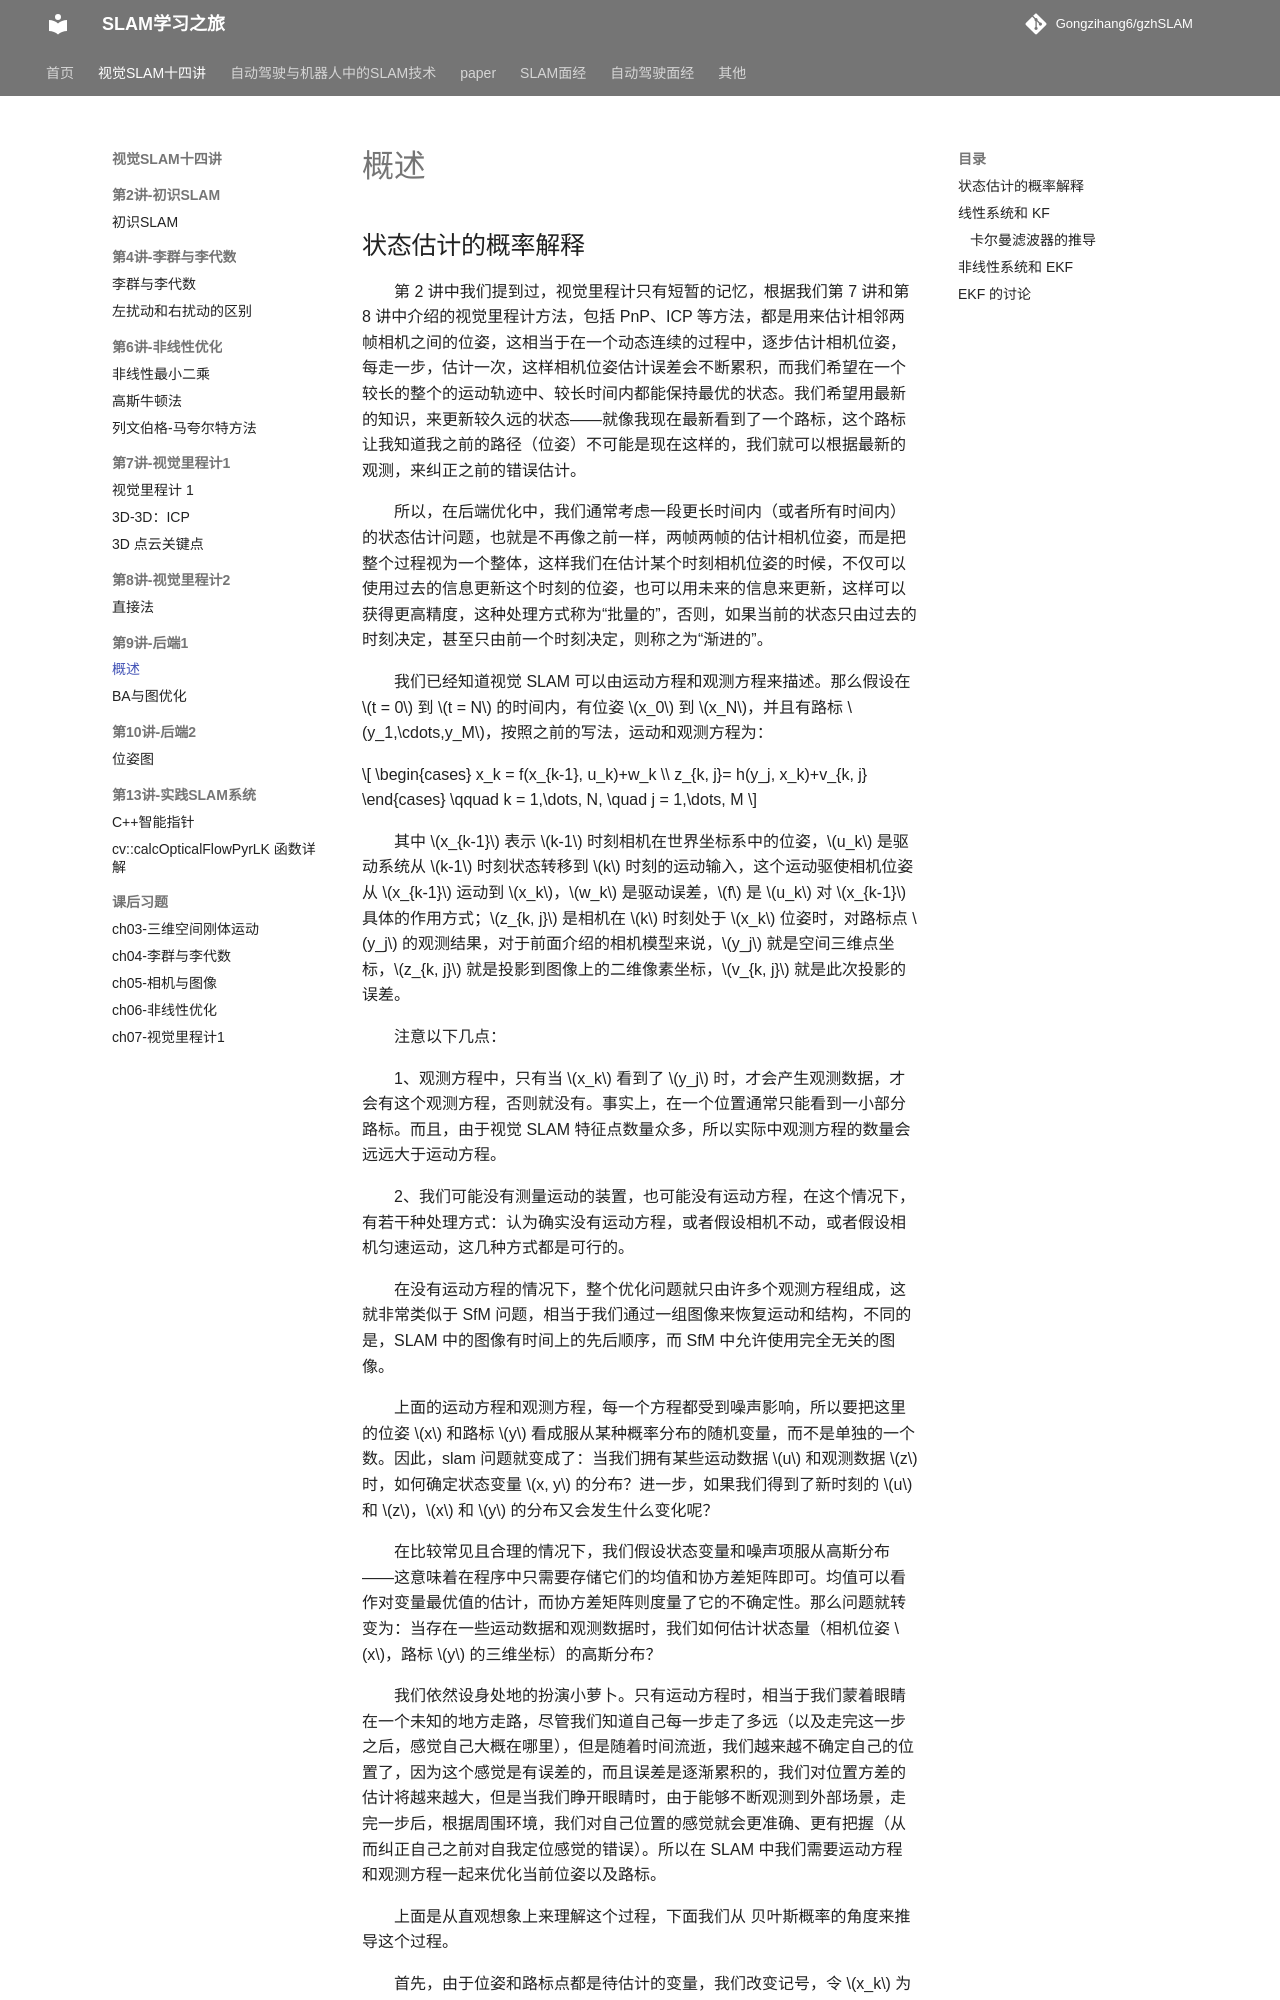

repository: Gongzihang6/gzhSLAM · page: 视觉SLAM十四讲/ch9后端1/概述/index.html · generator: mkdocs

# 概述

## 状态估计的概率解释

第 2 讲中我们提到过，视觉里程计只有短暂的记忆，根据我们第 7 讲和第 8 讲中介绍的视觉里程计方法，包括 PnP、ICP 等方法，都是用来估计相邻两帧相机之间的位姿，这相当于在一个动态连续的过程中，逐步估计相机位姿，每走一步，估计一次，这样相机位姿估计误差会不断累积，而我们希望在一个较长的整个的运动轨迹中、较长时间内都能保持最优的状态。我们希望用最新的知识，来更新较久远的状态——就像我现在最新看到了一个路标，这个路标让我知道我之前的路径（位姿）不可能是现在这样的，我们就可以根据最新的观测，来纠正之前的错误估计。

所以，在后端优化中，我们通常考虑一段更长时间内（或者所有时间内）的状态估计问题，也就是不再像之前一样，两帧两帧的估计相机位姿，而是把整个过程视为一个整体，这样我们在估计某个时刻相机位姿的时候，不仅可以使用过去的信息更新这个时刻的位姿，也可以用未来的信息来更新，这样可以获得更高精度，这种处理方式称为“批量的”，否则，如果当前的状态只由过去的时刻决定，甚至只由前一个时刻决定，则称之为“渐进的”。

我们已经知道视觉 SLAM 可以由运动方程和观测方程来描述。那么假设在 $t = 0$ 到 $t = N$ 的时间内，有位姿 $x_0$ 到 $x_N$，并且有路标 $y_1,\cdots,y_M$，按照之前的写法，运动和观测方程为：

$$
\begin{cases}
x_k = f(x_{k-1}, u_k)+w_k \\
z_{k, j}= h(y_j, x_k)+v_{k, j}
\end{cases}
\qquad k = 1,\dots, N, \quad j = 1,\dots, M
$$

其中 $x_{k-1}$ 表示 $k-1$ 时刻相机在世界坐标系中的位姿，$u_k$ 是驱动系统从 $k-1$ 时刻状态转移到 $k$ 时刻的运动输入，这个运动驱使相机位姿从 $x_{k-1}$ 运动到 $x_k$，$w_k$ 是驱动误差，$f$ 是 $u_k$ 对 $x_{k-1}$ 具体的作用方式；$z_{k, j}$ 是相机在 $k$ 时刻处于 $x_k$ 位姿时，对路标点 $y_j$ 的观测结果，对于前面介绍的相机模型来说，$y_j$ 就是空间三维点坐标，$z_{k, j}$ 就是投影到图像上的二维像素坐标，$v_{k, j}$ 就是此次投影的误差。

注意以下几点：

1、观测方程中，只有当 $x_k$ 看到了 $y_j$ 时，才会产生观测数据，才会有这个观测方程，否则就没有。事实上，在一个位置通常只能看到一小部分路标。而且，由于视觉 SLAM 特征点数量众多，所以实际中观测方程的数量会远远大于运动方程。

2、我们可能没有测量运动的装置，也可能没有运动方程，在这个情况下，有若干种处理方式：认为确实没有运动方程，或者假设相机不动，或者假设相机匀速运动，这几种方式都是可行的。

在没有运动方程的情况下，整个优化问题就只由许多个观测方程组成，这就非常类似于 SfM 问题，相当于我们通过一组图像来恢复运动和结构，不同的是，SLAM 中的图像有时间上的先后顺序，而 SfM 中允许使用完全无关的图像。

上面的运动方程和观测方程，每一个方程都受到噪声影响，所以要把这里的位姿 $x$ 和路标 $y$ 看成服从某种概率分布的随机变量，而不是单独的一个数。因此，slam 问题就变成了：当我们拥有某些运动数据 $u$ 和观测数据 $z$ 时，如何确定状态变量 $x, y$ 的分布？进一步，如果我们得到了新时刻的 $u$ 和 $z$，$x$ 和 $y$ 的分布又会发生什么变化呢？

在比较常见且合理的情况下，我们假设状态变量和噪声项服从高斯分布——这意味着在程序中只需要存储它们的均值和协方差矩阵即可。均值可以看作对变量最优值的估计，而协方差矩阵则度量了它的不确定性。那么问题就转变为：当存在一些运动数据和观测数据时，我们如何估计状态量（相机位姿 $x$，路标 $y$ 的三维坐标）的高斯分布？

我们依然设身处地的扮演小萝卜。只有运动方程时，相当于我们蒙着眼睛在一个未知的地方走路，尽管我们知道自己每一步走了多远（以及走完这一步之后，感觉自己大概在哪里），但是随着时间流逝，我们越来越不确定自己的位置了，因为这个感觉是有误差的，而且误差是逐渐累积的，我们对位置方差的估计将越来越大，但是当我们睁开眼睛时，由于能够不断观测到外部场景，走完一步后，根据周围环境，我们对自己位置的感觉就会更准确、更有把握（从而纠正自己之前对自我定位感觉的错误）。所以在 SLAM 中我们需要运动方程和观测方程一起来优化当前位姿以及路标。

上面是从直观想象上来理解这个过程，下面我们从 贝叶斯概率的角度来推导这个过程。

首先，由于位姿和路标点都是待估计的变量，我们改变记号，令 $x_k$ 为 $k$ 时刻的所有未知量。它包含了当前时刻的相机位姿与 $m$ 个路标点，在这种记号的意义下，我们记：

$$
x_k \stackrel{\text{def}}{=} \{x_k, y_1, \dots, y_m\}.
$$

同时，把 $k$ 时刻的所有观测记作 $z_k$。于是，运动方程和观测方程可以写的更简洁。这里不会出现 $y$，但是我们心里要明白，这时候 $x$ 中已经包含了之前的 $y$：
